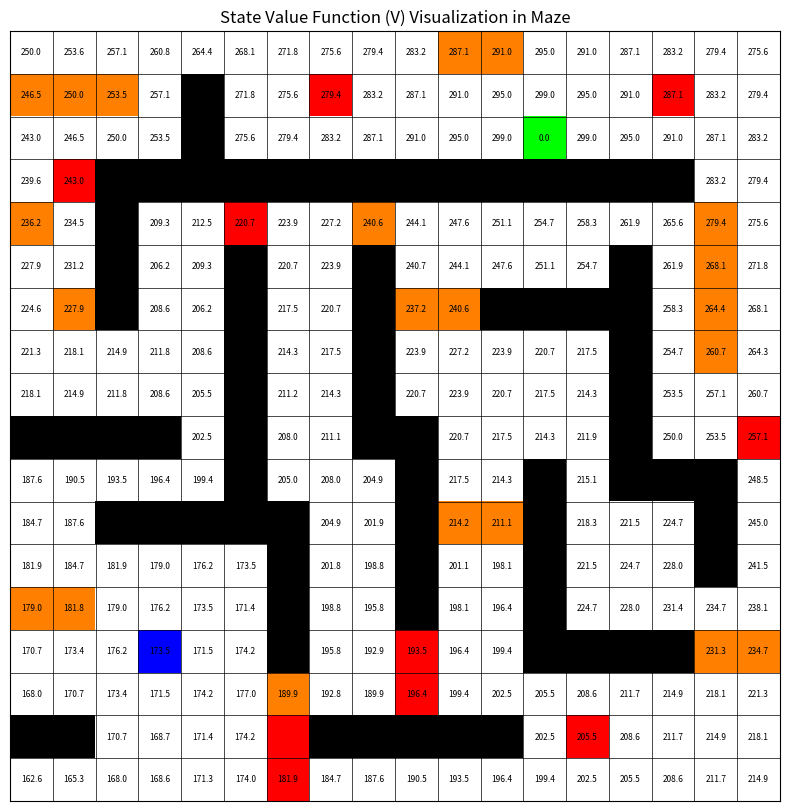
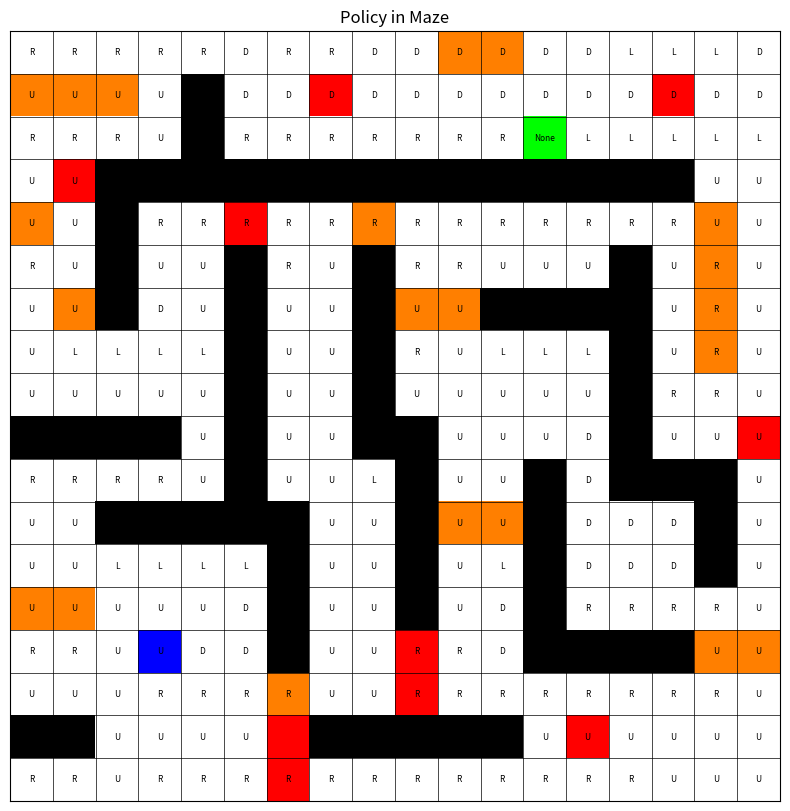
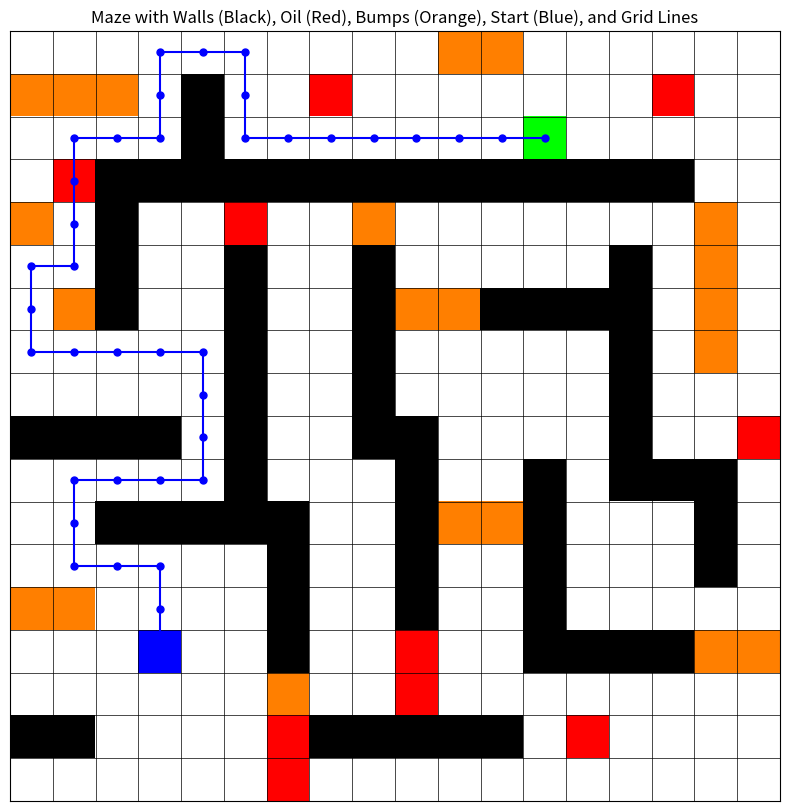

The script that saved these images, in order:
import numpy as np

import matplotlib.pyplot as plt
# ---------------------------
# 1. Environment definitions
# ---------------------------

n_rows = 18
n_cols = 18

# Black (impassable) cells
wall_cells = {
    (2, 5),
    (3, 5),
    (4, 3), (4, 4), (4, 5), (4, 6), (4, 7), (4, 8), (4, 9), (4, 10), (4, 11), (4, 12), (4, 13), (4, 14), (4, 15), (4, 16),
    (5, 3),
    (6, 3),(6, 6),(6, 9),(6, 15),
    (7, 3),(7, 6),(7, 9),(7, 12),(7, 13),(7, 14),(7, 15),
    (8, 6),(8, 9),(8, 15),
    (9, 6),(9, 9),(9, 15),
    (10, 1),(10, 2),(10,3),(10,4),(10,6),(10,9),(10,10),(10,15),
    (11,6),(11,10),(11,13),(11,15),(11,16),(11,17),
    (12,3),(12,4),(12,5),(12,6),(12,7),(12,10),(12,13),(12,17),
    (13,7),(13,10),(13,13),(13,17),
    (14,7),(14,10),(14,13),
    (15,7),(15,13),(15,14),(15,15),(15,16),
    (17,1), (17,2), (17,7), (17,8), (17,9),(17,10), (17,11), (17,12),
}

# Bump cells
bump_cells = {
    (1, 11),(1, 12),
    (2, 1),(2, 2),(2, 3),
    (5, 1),(5, 9),(5, 17),
    (6, 17),
    (7, 2),(7, 10),(7, 11),(7, 17),
    (8, 17),
    (12, 11),(12, 12),
    (14, 1),(14, 2),
    (15, 17),(15, 18),
    (16, 7)
}

oil_cells = {
    (2, 8), (2, 16),
    (4, 2),
    (5, 6),
    (10, 18),
    (15, 10),
    (16, 10),
    (17, 14),(17, 7),
    (18, 7)
}

# Goal cell (Terminal State)
goal_cell = (3, 13)

# Actions: Up, Down, Left, Right
ACTIONS = {
    'U': (-1, 0),  # Move down (row+1)
    'D': (+1, 0),  # Move up (row-1)
    'L': (0, -1),  # Move left (col-1)
    'R': (0, +1)   # Move right (col+1)
}

# ---------------------------
# 2. Helper functions
# ---------------------------

def next_state_and_reward(state, action):
    """
    Determine the next state and apply boundary/black cell logic.
    """
    if state == goal_cell:  # If already at terminal state, remain there
        return state

    (row, col) = state
    (dr, dc) = ACTIONS[action]
    next_row = row + dr
    next_col = col + dc
    # Check if out of bounds or in black cells
    if (next_row < 1 or next_row > n_rows or
        next_col < 1 or next_col > n_cols or
        (next_row, next_col) in wall_cells):
        # Stay in the same state
        next_state = state
    else:
        next_state = (next_row, next_col)
    return next_state


def get_reward(state,next_state):
    """
    Get the reward for transitioning into the next state.
    """
    action_reward = -1  # Default movement cost

    if state ==next_state:
        hitting_wall_reward = -0.8
    else:
        hitting_wall_reward = 0

    if next_state in bump_cells:
        bump_reward = -10  # Penalty for bump cells
    else:
        bump_reward = 0

    if next_state in oil_cells:
        oil_reward = -5  # Penalty for bump cells
    else:
        oil_reward = 0

    if next_state == goal_cell:
        goal_reward = 300  # Reward for reaching the goal
    else:
        goal_reward = 0

    return action_reward + goal_reward + bump_reward + oil_reward + hitting_wall_reward

# ---------------------------
# 3. Value Iteration
# ---------------------------

# Initialize the value function
V = np.zeros((n_rows, n_cols))  # Using a 2D array for easier visualization

# Set terminal state value to reward (not updated in iteration)
V[goal_cell[0] - 1, goal_cell[1] - 1] = 0  # Fix goal value






p, gamma, theta = 0.0025, 0.99, 0.01
# p, gamma, theta = 0.4, 0.99, 0.01
# p, gamma, theta = 0.025, 0.5, 0.01










# Iterate until convergence
i=0
while True:
    i=i+1
    print(i)

    delta = 0  # Track the maximum change in value
    # Loop over all states
    for row in range(1, n_rows + 1):
        for col in range(1, n_cols + 1):
            if (row, col) in wall_cells or (row, col) == goal_cell:  # Skip black cells and terminal state
                continue

            # Compute the value for the current state
            state = (row, col)
            v_old = V[row - 1, col - 1]
            action_values = []

            for action in ACTIONS:
                next_state = next_state_and_reward(state, action)
                reward = get_reward(state, next_state)
                if action=='U' or 'D':
                    next_state_side1 = next_state_and_reward(state, 'L')
                    reward_side1 = get_reward(state, next_state_side1)
                    next_state_side2 = next_state_and_reward(state, 'R')
                    reward_side2 = get_reward(state, next_state_side2)
                else:
                    next_state_side1 = next_state_and_reward(state, 'U')
                    reward_side1 = get_reward(state, next_state_side1)
                    next_state_side2 = next_state_and_reward(state, 'D')
                    reward_side2 = get_reward(state, next_state_side2)

                state_value = (
                        (1 - p) * (reward + gamma * V[next_state[0] - 1, next_state[1] - 1])
                        + (0.5 * p) * (reward_side1 + gamma * V[next_state_side1[0] - 1, next_state_side1[1] - 1])
                        + (0.5 * p) * (reward_side2 + gamma * V[next_state_side2[0] - 1, next_state_side2[1] - 1])
                )

                action_values.append(state_value)

            # Update the value function
            V[row - 1, col - 1] = max(action_values)
            delta = max(delta, abs(v_old - V[row - 1, col - 1]))

    # Stop if the maximum change is below the threshold
    if delta < theta:
        break

# ---------------------------
# 4. Derive the Policy
# ---------------------------

policy = {}  # Store the optimal action for each state

for row in range(1, n_rows + 1):
    for col in range(1, n_cols + 1):
        if (row, col) in wall_cells or (row, col) == goal_cell:  # Skip black cells and terminal state
            policy[(row, col)] = None  # No action in terminal state
            continue

        state = (row, col)

        action_values = {}

        for action in ACTIONS:
            next_state = next_state_and_reward(state, action)
            reward = get_reward(state, next_state)
            action_values[action] = reward + gamma * V[next_state[0] - 1, next_state[1] - 1]

        # Choose the action with the highest value
        best_action = max(action_values, key=action_values.get)
        policy[state] = best_action

# ---------------------------
# 5. Print the Results
# ---------------------------

# print("Value Function:")
# print(V)
#
# print("\nOptimal Policy:")
# for state, action in policy.items():
#     if action is None:
#         print(f"State {state}: TERMINAL")
#     else:
#         print(f"State {state}: {action}")


def get_best_action(state):
    best_action = None
    best_value = -float('inf')

    for action in ACTIONS:
        next_state = next_state_and_reward(state, action)
        reward = get_reward(state, next_state)

        if action in ['U', 'D']:
            next_state_side1 = next_state_and_reward(state, 'L')
            next_state_side2 = next_state_and_reward(state, 'R')
        else:
            next_state_side1 = next_state_and_reward(state, 'U')
            next_state_side2 = next_state_and_reward(state, 'D')

        reward_side1 = get_reward(state, next_state_side1)
        reward_side2 = get_reward(state, next_state_side2)

        q_value = (
            (1 - p) * (reward + gamma * V[next_state[0] - 1, next_state[1] - 1])
            + (0.5 * p) * (reward_side1 + gamma * V[next_state_side1[0] - 1, next_state_side1[1] - 1])
            + (0.5 * p) * (reward_side2 + gamma * V[next_state_side2[0] - 1, next_state_side2[1] - 1])
        )

        if q_value > best_value:
            best_value = q_value
            best_action = action

    return best_action

def get_optimal_path(start):
    path = [start]
    current = start
    while current != goal_cell:
        best_action = get_best_action(current)
        next_state = next_state_and_reward(current, best_action)
        if next_state == current:
            break
        path.append(next_state)
        current = next_state
    return path

start = (15, 4)
optimal_path = get_optimal_path(start)
print("Optimal Path:", optimal_path)

grid = np.ones((n_rows, n_cols, 3))  # White background

# Assign colors
for r, c in wall_cells:
    grid[r-1, c-1] = [0, 0, 0]  # Black for walls
for r, c in oil_cells:
    grid[r-1, c-1] = [1, 0, 0]  # Red for oil
for r, c in bump_cells:
    grid[r-1, c-1] = [1, 0.5, 0]  # Orange for bumps
grid[goal_cell[0]-1, goal_cell[1]-1] = [0, 1, 0]  # Green for goal

# Mark the start position in blue
start_position = optimal_path[0]
grid[start_position[0]-1, start_position[1]-1] = [0, 0, 1]  # Blue for start
# Create figure
fig, ax = plt.subplots(figsize=(10, 10))
ax.imshow(grid, origin="upper")

# Draw grid lines
for x in range(n_cols + 1):
    ax.axvline(x - 0.5, color="black", linewidth=0.5)
for y in range(n_rows + 1):
    ax.axhline(y - 0.5, color="black", linewidth=0.5)

# Plot state values
for row in range(1, n_rows + 1):
    for col in range(1, n_cols + 1):
        if (row, col) not in wall_cells:  # Only show values for non-wall states
            value = V[row - 1, col - 1]
            ax.text(col - 1, row - 1, f"{value:.1f}", fontsize=6, ha='center', va='center', color='black')

# Remove axis ticks
ax.set_xticks([])
ax.set_yticks([])



# Show the visualization
plt.title("State Value Function (V) Visualization in Maze")
plt.show()



start = (15, 4)



grid = np.ones((n_rows, n_cols, 3))  # White background

# Assign colors
for r, c in wall_cells:
    grid[r-1, c-1] = [0, 0, 0]  # Black for walls
for r, c in oil_cells:
    grid[r-1, c-1] = [1, 0, 0]  # Red for oil
for r, c in bump_cells:
    grid[r-1, c-1] = [1, 0.5, 0]  # Orange for bumps
grid[goal_cell[0]-1, goal_cell[1]-1] = [0, 1, 0]  # Green for goal

# Mark the start position in blue
start_position = optimal_path[0]
grid[start_position[0]-1, start_position[1]-1] = [0, 0, 1]  # Blue for start
# Create figure
fig, ax = plt.subplots(figsize=(10, 10))
ax.imshow(grid, origin="upper")

# Draw grid lines
for x in range(n_cols + 1):
    ax.axvline(x - 0.5, color="black", linewidth=0.5)
for y in range(n_rows + 1):
    ax.axhline(y - 0.5, color="black", linewidth=0.5)

# Plot state values
for row in range(1, n_rows + 1):
    for col in range(1, n_cols + 1):
        if (row, col) not in wall_cells:  # Only show values for non-wall states
            key = tuple([row, col])
            value = policy.get(key)
            ax.text(col - 1, row - 1, f"{value}", fontsize=6, ha='center', va='center', color='black')

# Remove axis ticks
ax.set_xticks([])
ax.set_yticks([])



# Show the visualization
plt.title("Policy in Maze")
plt.show()



# Example optimal path (assuming policy iteration was performed earlier)
#optimal_path = [(15, 4), (14, 4), (13, 4), (13, 3), (13, 2), (12, 2), (11, 2), (11, 3), (11, 4), (11, 5), (10, 5), (9, 5), (8, 5), (8, 4), (8, 3), (8, 2), (8, 1), (7, 1), (6, 1), (6, 2), (5, 2), (4, 2), (3, 2), (3, 3), (3, 4), (2, 4), (1, 4), (1, 5), (1, 6), (2, 6), (3, 6), (3, 7), (3, 8), (3, 9), (3, 10), (3, 11), (3, 12), (3, 13)]

# ---------------------------
# 4. Visualization of the Maze with the Optimal Path
# ---------------------------

# Create a grid representation with white background
grid = np.ones((n_rows, n_cols, 3))  # White background

# Assign colors
for r, c in wall_cells:
    grid[r-1, c-1] = [0, 0, 0]  # Black for walls
for r, c in oil_cells:
    grid[r-1, c-1] = [1, 0, 0]  # Red for oil
for r, c in bump_cells:
    grid[r-1, c-1] = [1, 0.5, 0]  # Orange for bumps
grid[goal_cell[0]-1, goal_cell[1]-1] = [0, 1, 0]  # Green for goal

# Mark the start position in blue
start_position = optimal_path[0]
grid[start_position[0]-1, start_position[1]-1] = [0, 0, 1]  # Blue for start

# Plot the maze
fig, ax = plt.subplots(figsize=(10, 10))
ax.imshow(grid, origin="upper")

# Draw grid lines
for x in range(n_cols + 1):
    ax.axvline(x - 0.5, color="black", linewidth=0.5)
for y in range(n_rows + 1):
    ax.axhline(y - 0.5, color="black", linewidth=0.5)

# Plot the optimal path
path_x, path_y = zip(*optimal_path)
ax.plot([y-1 for y in path_y], [x-1 for x in path_x], marker="o", color="blue", markersize=5, linestyle="-")

# Remove axis ticks
ax.set_xticks([])
ax.set_yticks([])

# Show the visualization
plt.title("Maze with Walls (Black), Oil (Red), Bumps (Orange), Start (Blue), and Grid Lines")
plt.show()